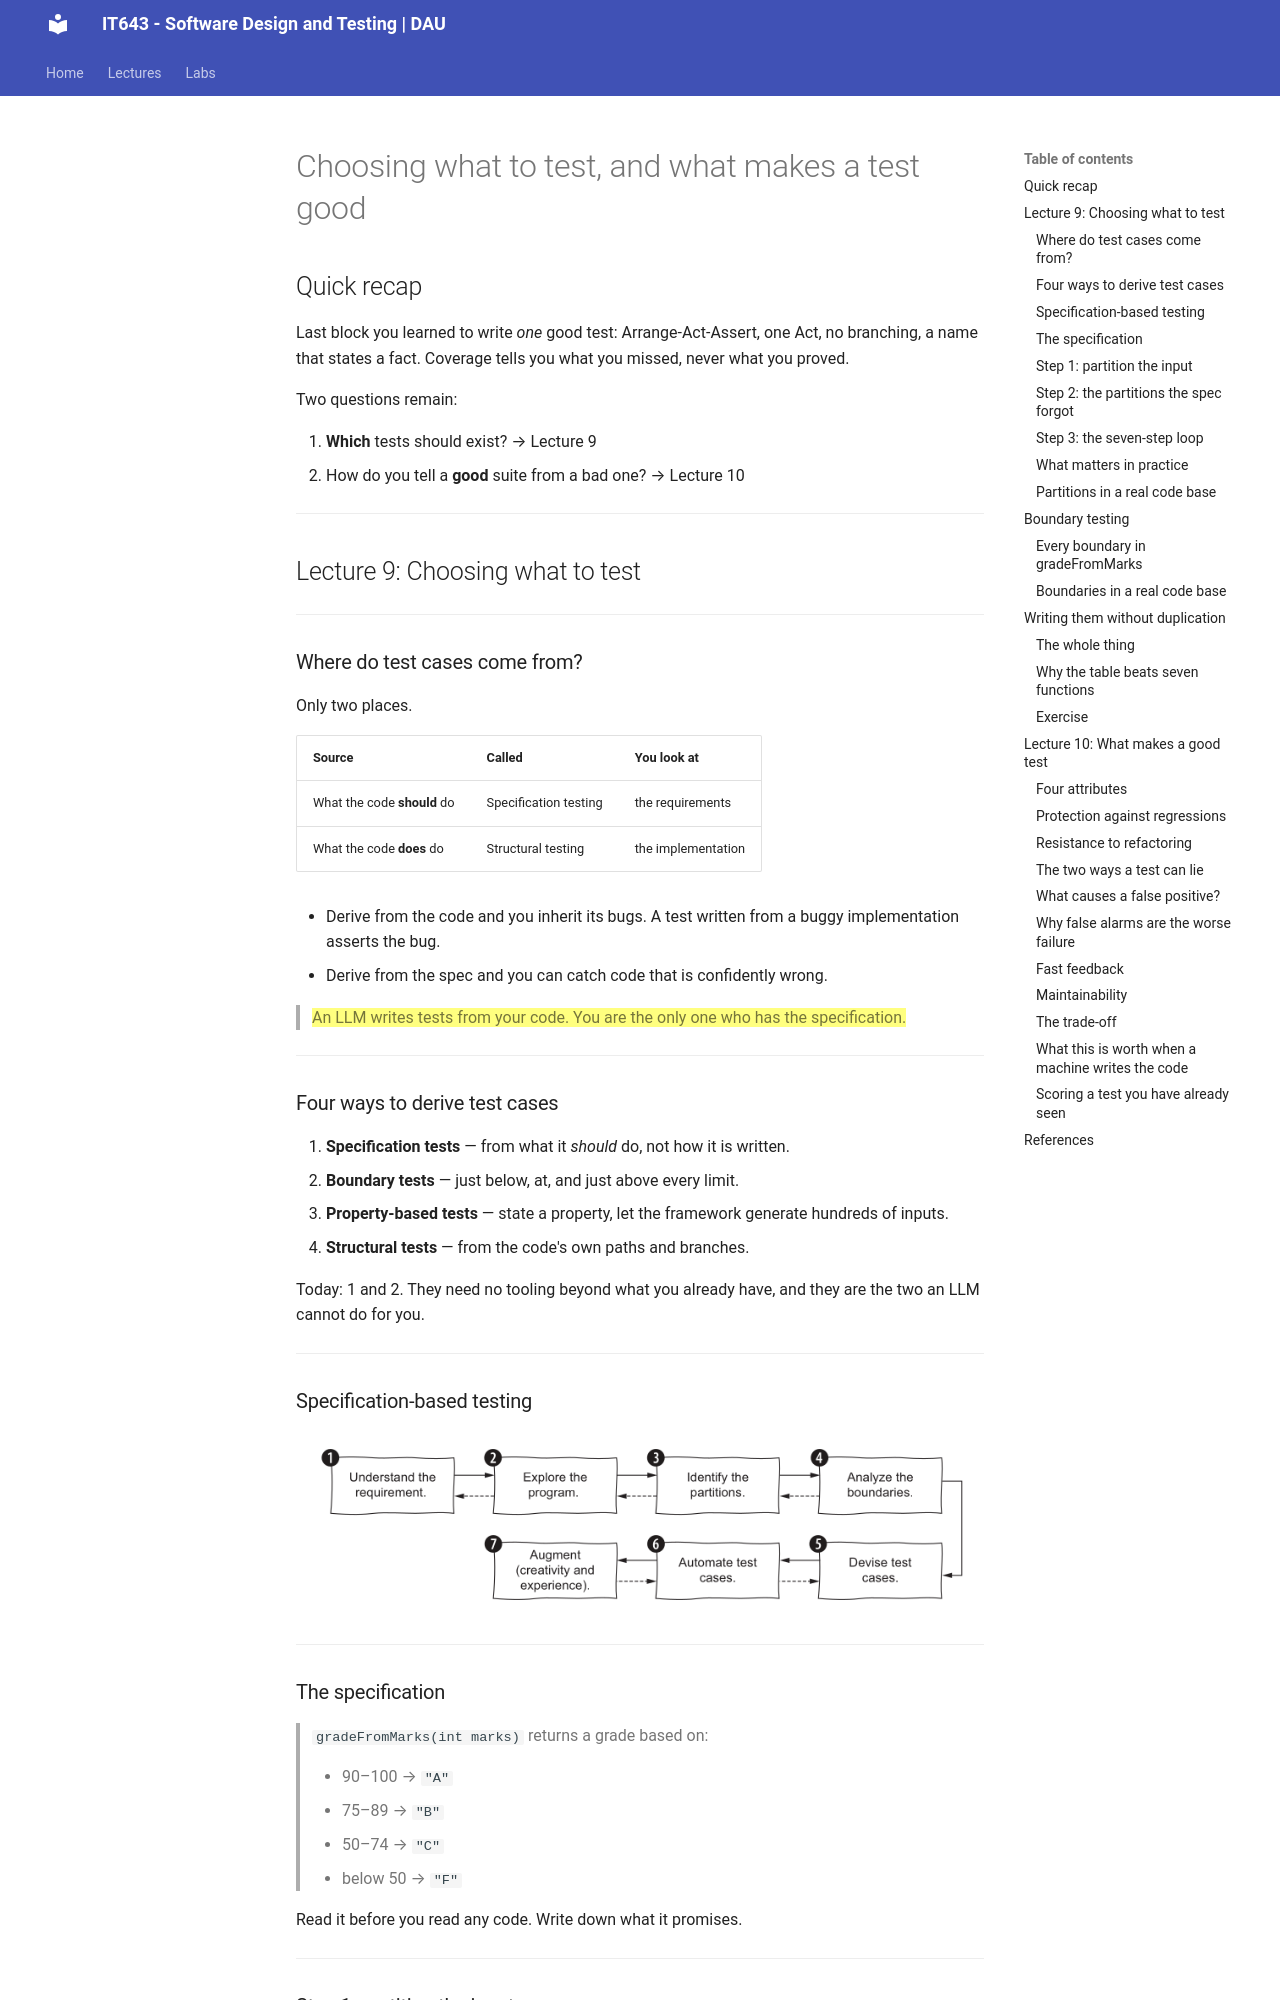

repository: Ankush-Chander/IT643-software-design-and-testing · page: lectures/lecture9_10/index.html · generator: mkdocs

# Choosing what to test, and what makes a test good

## Quick recap
Last block you learned to write *one* good test:   

- Arrange-Act-Assert,   
- one Act,   
- no branching,  
- a name that states a fact.   
- Coverage tells you what you missed, never what you proved.  

## Lecture 9-10

### Agenda
Two questions remain:

1. **Which** tests should exist? 
2. How do you tell a **good** suite from a bad one? 

---
### Where do test cases come from?

Only two places.

| Source | Called | You look at |
|---|---|---|
| What the code **should** do | Specification testing | the requirements |
| What the code **does** do | Structural testing | the implementation |

- Derive from the code and you inherit its bugs. A test written from a buggy
  implementation asserts the bug.
- Derive from the spec and you can catch code that is confidently wrong.

> ==An LLM writes tests from your code. You are the only one who has the specification.==

---
### Four ways to derive test cases

1. **Specification tests** — from what it *should* do, not how it is written.
2. **Boundary tests** — just below, at, and just above every limit.
3. **Property-based tests** — state a property, let the framework generate hundreds of inputs.
4. **Structural tests** — from the code's own paths and branches.


---
### Specification-based testing

![Specification based Testing](../images/testing/specification_nutshell.png)

---
#### The specification

> `gradeFromMarks(int marks)` returns a grade based on:
>
> - 90–100 → `"A"`
> - 75–89 → `"B"`
> - 50–74 → `"C"`
> - below 50 → `"F"`

Read it before you read any code. Write down what it promises.

---
#### Step 1: partition the input

Every input value falls into exactly one class where behaviour is uniform.

| Partition | Expected |
|---|---|
| `marks < 50` | `"F"` |
| `50 ≤ marks ≤ 74` | `"C"` |
| `75 ≤ marks ≤ 89` | `"B"` |
| `90 ≤ marks ≤ 100` | `"A"` |
| `marks < 0` | **the spec does not say** |
| `marks > 100` | **the spec does not say** |

One test per partition. Pick the simplest value in each — `60`, not `61.5`.

---
#### Step 2: the partitions the spec forgot

The last two rows are the point of the exercise.

```cpp
std::string gradeFromMarks(int marks) {
    if (marks >= 90) return "A";
    else if (marks >= 75) return "B";
    else if (marks >= 50) return "C";
    else return "F";
}
```

```cpp
TEST(GradeSpec, MarksAboveHundredAreNotSpecified) {
    EXPECT_EQ(gradeFromMarks(150), "A");   // passes
}
```

- The spec says A means 90–100. The code awards A for 150, and for 10000.
- Nothing in the code is *wrong*. The **specification is incomplete**.

> ==Specification testing finds holes in the specification. Structural testing never can — the code has no hole, only a behaviour.==

Generate this function from that spec with any model and you get this exact code.
Ask the model to write tests for the code and every one of them passes.

---
#### Step 3: the seven-step loop

1. **Understand the requirements** — inputs, outputs, types, domains.
2. **Explore the program** — try inputs, build a mental model.
3. **Identify partitions** — of every input, and of the output.
4. **Find boundaries** — where partitions meet.
5. **Design cases** — combine partitions; test exceptional cases once.
6. **Automate** — clear inputs, explicit expected values.
7. **Refine** — reread for gaps.

It is a **loop, not a checklist**. Writing step 6 sends you back to step 3.

---
